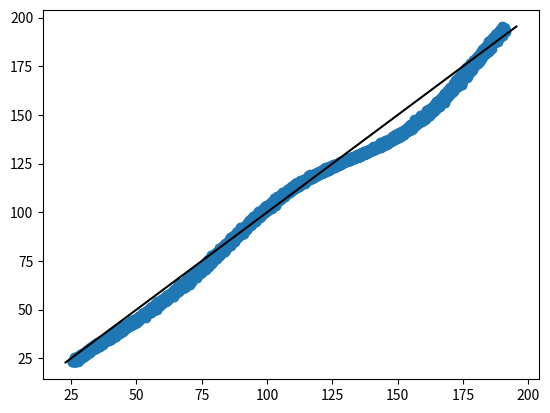

This chart was generated by the following Python code:
import numpy as np
import numpy.random as npr
import pandas as pd


pi = np.pi

def array2df(x, stack=True):
    x = pd.DataFrame(x)
    x.index = ["p{}".format(i) for i in range(x.shape[0])]
    if stack:
        x = x.stack()
        x.index.names = ['peptide', 'run']
        x = x.reset_index(level=1)
        x.columns = ['run', 'rt']
    return x


def draw_peptide_rt(size=10000,
                    min_rt=16,
                    max_rt=180,
                    runs_no=10,
                    precision=None,
                    systematic_shifts=None,
                    stack=True):
    """Draw retention times fo peptides.
    
    Args:
        size (int): the number of peptides
        systematic_shifts (functions): the applied functions.
    """
    rt = npr.random(size) * (max_rt - min_rt) + min_rt
    if precision:
        rtp = npr.normal(loc=rt,
                         scale=precision,
                         size=(runs_no, size)).T
        if systematic_shifts:
            assert len(systematic_shifts) == runs_no, "Wrong number of shift functions: is {} should be {}.".format(len(systematic_shifts), runs_no)
            rtps = np.empty(shape=rtp.shape, dtype=rtp.dtype)
            for i in range(runs_no):
                rtps[:,i] = systematic_shifts[i](rtp[:,i])
            if stack:
                return rt, array2df(rtp), array2df(rtps)
            else:
                return rt, rtp, rtps
        if stack:
            return rt, array2df(rtp)
        else:
            return rt, rtp
    return rt

# draw_peptide_rt(precision=.05)
# systematic_shift = lambda x: x**2
# systematic_shifts = tuple([systematic_shift for _ in range(10)])
# draw_peptide_rt(precision=.05,
#                 systematic_shifts=systematic_shifts,
#                 stack=False)
import matplotlib.pyplot as plt

def runif(n, a, b):
    return npr.random(n)*(b-a)+a

def random_diag_sin_shifts(n,
                           min_c=0,
                           max_c=10,
                           min_a=.01,
                           max_a=.05,
                           min_f=15,
                           max_f=20):
    """Generate systematics shift sine functions.

    Each one follows a formula:
        f(x) = x + ampl * sin(freq * x)
    """
    C = runif(n, min_c, max_c)
    A = runif(n, min_a, max_a)
    F = runif(n, min_f, max_f)
    return tuple([lambda x: c + x + a*np.sin(2*pi*x/f)
                  for c,a,f in zip(C,A,F)])

systematic_shifts = random_diag_sin_shifts(10)
rt, rtp, rtps = draw_peptide_rt(precision=.05,
                                systematic_shifts=systematic_shifts,
                                stack=False)

# x=np.linspace(0,100,10000)
# y=systematic_shifts[0](x)
# plt.plot(x,y)
#z plt.show()
shifts = (lambda x: 10 + x * (1 + .01 * np.sin(x/20)),
          lambda x: 7  + x * (1 + .05 * np.cos(x/15)))

rt, rtp, rtps = draw_peptide_rt(runs_no=2,
                                precision=.5,
                                systematic_shifts=shifts,
                                stack=False)

plt.scatter(rtps[:,0], rtps[:,1])
# plt.scatter(rt, rtps[:,1])
e = rtps.min(), rtps.max()
plt.plot(e, e, color='black')
plt.show()
